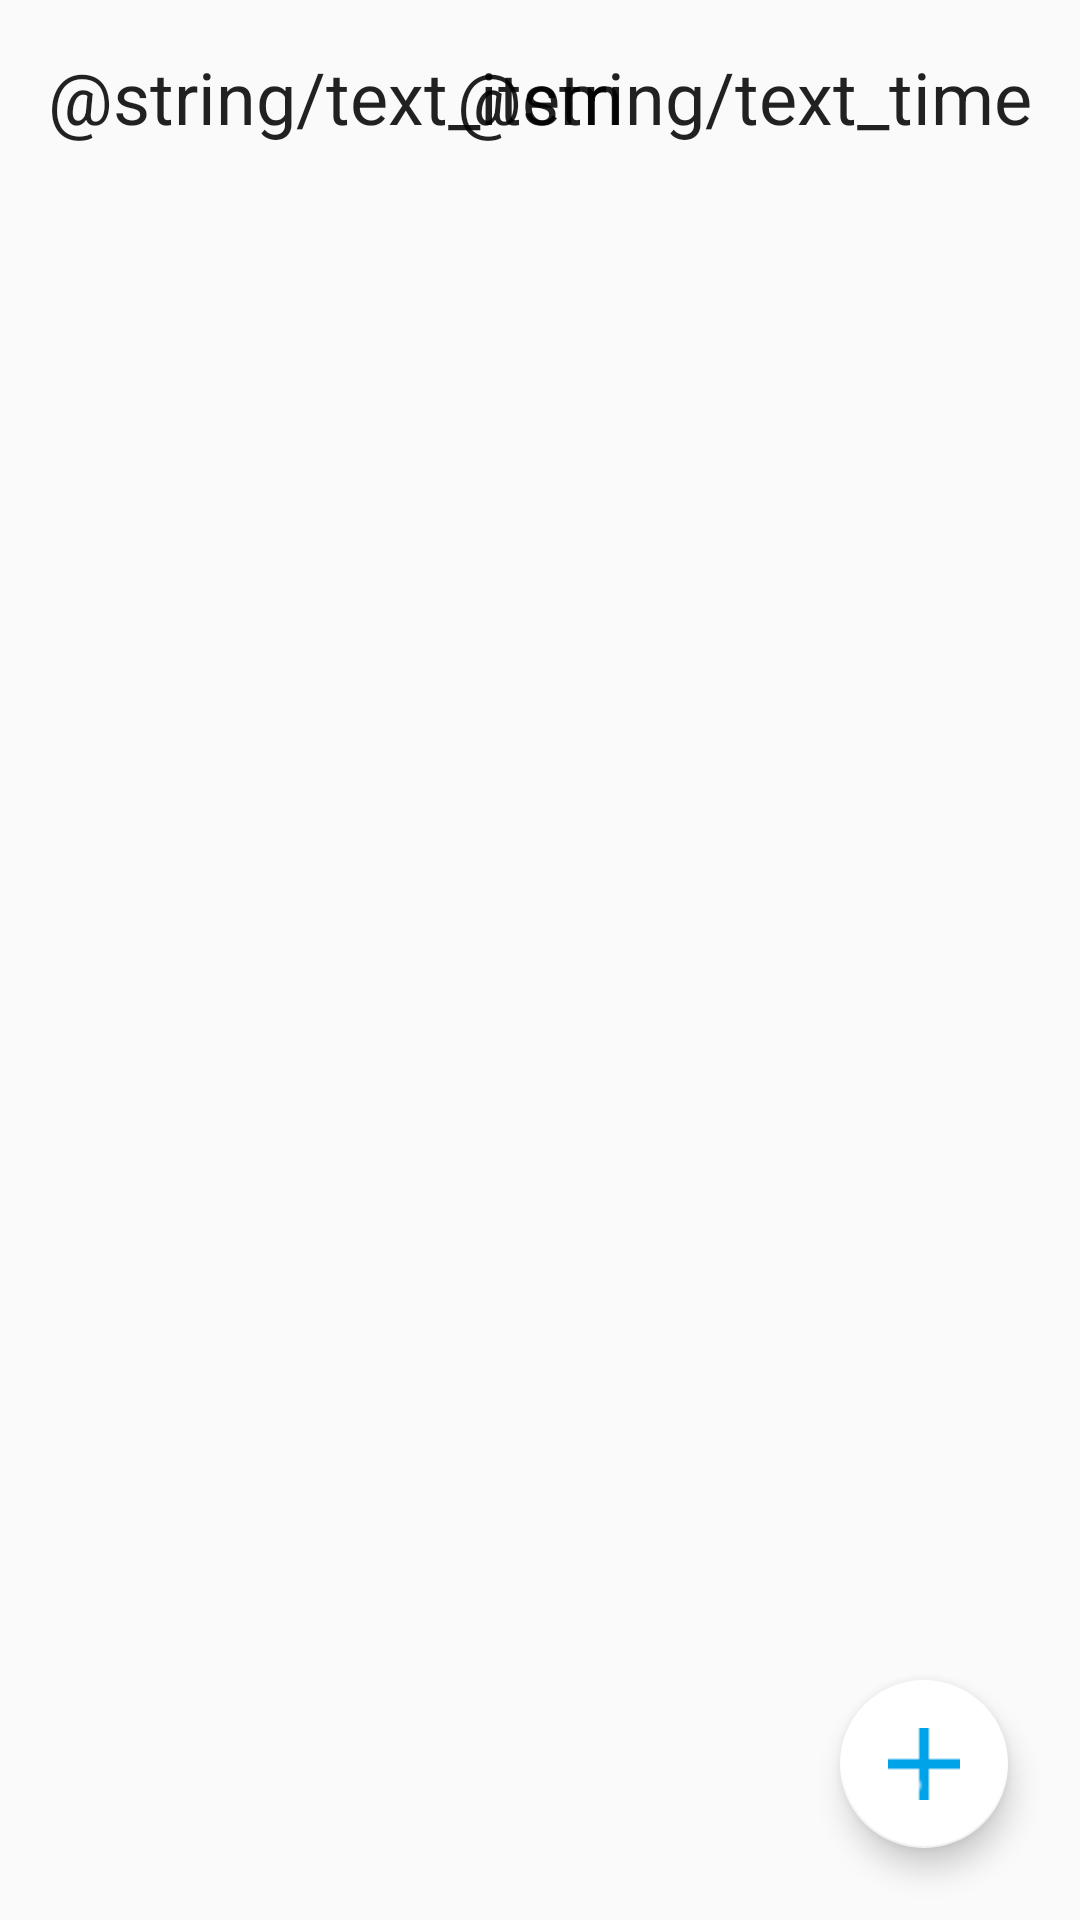

Reconstruct the res/layout file that produces this screen, plus the resources it refers to.
<!-- AndroidManifest.xml: application theme AppTheme -->
<!-- res/layout/schedule_fragment.xml -->
<?xml version="1.0" encoding="utf-8"?>
<android.support.constraint.ConstraintLayout xmlns:android="http://schemas.android.com/apk/res/android"
    xmlns:app="http://schemas.android.com/apk/res-auto"
    xmlns:tools="http://schemas.android.com/tools"
    android:layout_width="match_parent"
    android:layout_height="match_parent"
    tools:context=".ScheduleFragment">

    <TextView
        android:id="@+id/text_item"
        android:layout_width="wrap_content"
        android:layout_height="wrap_content"
        android:layout_marginLeft="16dp"
        android:layout_marginTop="16dp"
        android:text="@string/text_item"
        android:textAppearance="@style/TextAppearance.AppCompat.Large"
        android:textSize="24sp"
        android:typeface="normal"
        app:layout_constraintLeft_toLeftOf="parent"
        app:layout_constraintTop_toTopOf="parent"
        android:layout_marginStart="16dp" />

    <TextView
        android:id="@+id/text_time"
        android:layout_width="wrap_content"
        android:layout_height="wrap_content"
        android:layout_marginTop="16dp"
        android:layout_marginRight="16dp"
        android:text="@string/text_time"
        android:textAppearance="@style/TextAppearance.AppCompat.Large"
        android:textSize="24sp"
        android:typeface="normal"
        app:layout_constraintRight_toRightOf="parent"
        app:layout_constraintTop_toTopOf="parent"
        android:layout_marginEnd="16dp" />

    <android.support.design.widget.FloatingActionButton
        android:id="@+id/fb_schedule_item"
        android:layout_width="wrap_content"
        android:layout_height="wrap_content"
        android:layout_marginEnd="24dp"
        android:layout_marginRight="24dp"
        android:layout_marginBottom="24dp"
        android:clickable="true"
        android:focusable="true"
        android:src="@drawable/plus_icon_blue"
        app:backgroundTint="@android:color/background_light"
        app:layout_constraintBottom_toBottomOf="parent"
        app:layout_constraintEnd_toEndOf="parent" />
</android.support.constraint.ConstraintLayout>
<!-- resources referenced by this layout -->
<resources>
  <!-- drawable plus_icon_blue: png bitmap (drawable, 14611 bytes) -->
  <style name="AppTheme" parent="Theme.AppCompat.Light.DarkActionBar">
          
          <item name="colorPrimary">@color/colorPrimary</item>
          <item name="colorPrimaryDark">@color/colorPrimaryDark</item>
          <item name="colorAccent">@color/colorAccent</item>
      </style>
  <color name="colorPrimary">#008577</color>
  <color name="colorPrimaryDark">#00574B</color>
  <color name="colorAccent">#D81B60</color>
</resources>
